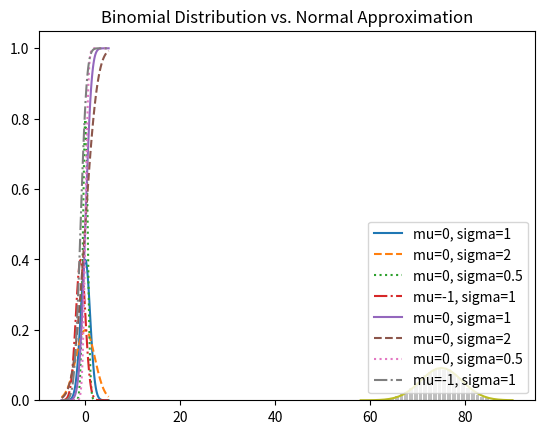

Python code for this plot: (Note: this script raises an exception after producing the figure.)
#1 conditional probability
import enum, random

# Enum is a typed set of enumerated values.
class Kid(enum.Enum):
    BOY = 0
    GIRL = 1

def random_kid() -> Kid:
    return random.choice([Kid.BOY, Kid.GIRL])

both_girls = 0
older_girl = 0
either_girl = 0

for _ in range(10000):
    older = random_kid()
    younger = random_kid()

    if older == Kid.GIRL:
        older_girl += 1
    if older == Kid.GIRL and younger == Kid.GIRL:
        both_girls += 1
    if older == Kid.GIRL or younger == Kid.GIRL:
        either_girl += 1

print("P(both | older):", both_girls / older_girl)
print("P(both | either):", both_girls / either_girl)

#2 uniform pdf
# Probability Density Function(PDF) that the probability of seeing a value
# in a certain interval equals the integral of the density function over the interval
def uniform_pdf(x:float) -> float:
    return 1 if 0 <= x < 1 else 0

#3 normal cdf
# Cumulative distribution function(CDF) that gives the probability that a random
# variable is less than or equals to a certain value
def uniform_cdf(x: float) -> float:
    """ Returns the probability that a uniform random variable is <= x"""
    if x < 0: return 0     # uniform random is never less than 0
    elif x< 1: return x    # e.g. P(X <= 0.4) = 0.4
    else:  return 1        # uniform random is always less than 1

#4 normal distribution pdf, cdf and inverse_cdf.

import math
SQRT_TWO_PI = math.sqrt(2 * math.pi)

def normal_pdf(x: float, mu: float = 0, sigma: float = 1) -> float:
    return(math.exp(-(x-mu) ** 2 / 2 /sigma ** 2) / (SQRT_TWO_PI * sigma))

import matplotlib.pyplot as plt
xs = [x/10.0 for x in range(-50,50)]
plt.plot(xs, [normal_pdf(x, sigma=1) for x in xs], '-', label='mu=0, sigma=1')
plt.plot(xs, [normal_pdf(x, sigma=2) for x in xs], '--', label='mu=0, sigma=2')
plt.plot(xs, [normal_pdf(x, sigma=0.5) for x in xs], ':', label='mu=0, sigma=0.5')
plt.plot(xs, [normal_pdf(x, mu=-1) for x in xs], '-.', label='mu=-1, sigma=1')
plt.legend()
plt.title("Vairous Normal pdfs")
#plt.show()
#plt.savefig("im/Various_Normal_Pdfs.png")

def normal_cdf(x:float, mu: float = 0, sigma: float=1) -> float:
    return(1 + math.erf((x-mu) / math.sqrt(2) /sigma)) /2

xs = [x/10.0 for x in range(-50,50)]
plt.plot(xs, [normal_cdf(x, sigma=1) for x in xs], '-', label='mu=0, sigma=1')
plt.plot(xs, [normal_cdf(x, sigma=2) for x in xs], '--', label='mu=0, sigma=2')
plt.plot(xs, [normal_cdf(x, sigma=0.5) for x in xs], ':', label='mu=0, sigma=0.5')
plt.plot(xs, [normal_cdf(x, mu=-1) for x in xs], '-.', label='mu=-1, sigma=1')
plt.legend(loc = 4)    #bottom right
plt.title("Vairous Normal cdfs")
#plt.show()
#plt.savefig("im/Various_Normal_Cdfs.png")

def inverse_normal_cdf(p:float,
                       mu: float = 0,
		       sigma: float = 1,
		       tolerance: float = 0.00001) -> float:
    """Find approximate inverse using binary search"""

    # if not standard, compute standard and rescale
    if mu != 0 or sigma !=1:
        return mu + sigma * inverse_normal_cdf(p, tolerance=tolerance)

    low_z = -10.0     #normal_cdf(-10) is (very close to) 0
    hi_z = 10.0       #normal_cdf(10) is (very close to) 1

    while hi_z - low_z > tolerance:
        mid_z = (low_z + hi_z) / 2    #consider the midpoint
        mid_p = normal_cdf(mid_z)       # compute the CDF's value
        if mid_p < p:
            low_z = mid_z               # midpoint too low, search above it
        else:
            hi_z = mid_z                # midpoint to high, search below it

    return mid_z

# The Central Limit Theorem, Bernolli distribution
import random
def bernoulli_trial(p: float) -> int:
    """Returns 1 with probability p and 0 with probability 1-p"""
    return 1 if random.random() < p else 0

def binomial(n: int, p: float) -> int:
    """A Binomial(n,p) random variable is simply the sum of 
    n independent Bernoulli(p) random variable"""
    """ Returns the sum of n bernoulli(p) trials"""
    return sum(bernoulli_trial(p) for _ in range(n))

# The mean of a Bernoulli(p) variable is p, and its standard deviation is
# sqrt(p*(1-p)). The CENTRAL LIMIT THEOREM says that as n gets large, 
# a Binomial(n,p) variable is approximately a normal random variable with
# mean mu = n*p and standard deviation seta=sqrt(n*p*(1-p)).
# The following function plot both.

from collections import Counter
from matplotlib import pyplot as plt

def binomial_histogram(p: float, n: int, num_points: int) -> None:
    """Picks points from a Binomial(n,p) and plots their histogram"""

    data = [binomial(n,p) for _ in range(num_points)]
    print(data)

    histogram= Counter(data)
    print(histogram)

    plt.bar([x - 0.4 for x in histogram.keys()],
            [v / num_points for v in histogram.values()],
	    0.8, color='0.75')
    
    mu = n * p
    sigma = math.sqrt(n * p * (1-p))

    # use a line chart to show the normal approximation
    xs = range(min(data), max(data) + 1)
    ys = [normal_cdf(i + 0.5, mu, sigma) - normal_cdf(i - 0.5, mu, sigma) for i in xs]
    plt.plot(xs, ys)
    plt.title("Binomial Distribution vs. Normal Approximation")
    #plt.show()
    plt.savefig("im/Binomial_Normal_Approximation.png")


binomial_histogram(0.75,100,10000)

 
